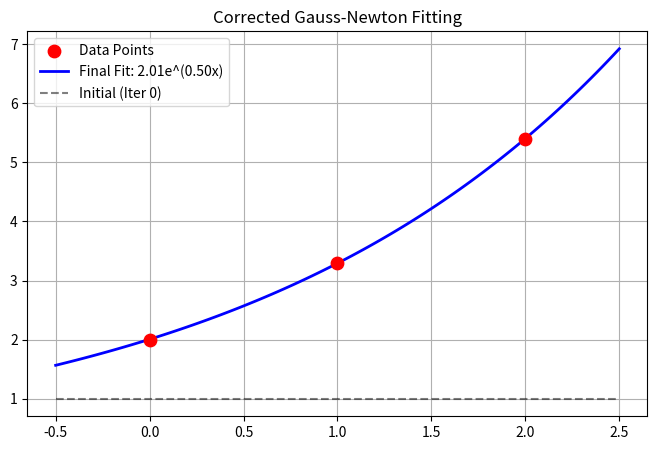

Python code for this plot:
import numpy as np
import matplotlib.pyplot as plt
import pandas as pd

# 1. Prepare data
x_data = np.array([0, 1, 2]); y_data = np.array([2.0, 3.3, 5.4])
# 2. Initial guess
theta = np.array([1.0, 0.0]) # [a, b]
def gauss_newton_solve(x, y, theta_init, tol=1e-6, max_iter=10):
    theta = theta_init.copy(); history = []
    # Record initial state
    rss = np.sum((y - theta[0]*np.exp(theta[1]*x))**2)
    history.append({'iter': 0, 'a': theta[0], 'b': theta[1], 'RSS': rss})
    print(f"{'Iter':<5} | {'a':<10} | {'b':<10} | {'RSS':<15}")
    print(f"{0:<5} | {theta[0]:<10.6f} | {theta[1]:<10.6f} | {rss:<15.6f}")
    for k in range(max_iter):
        a, b = theta
        # Step 1: Compute predictions and residuals
        y_pred = a * np.exp(b * x); r = y - y_pred 
        # Step 2: Compute Jacobian matrix J
        J = np.zeros((len(x), 2))
        J[:, 0] = -np.exp(b * x); J[:, 1] = -x * a * np.exp(b * x)
        # Step 3: Matrix operations
        JTJ = J.T @ J; JTr = J.T @ r
        # Step 4: Parameter update
        try:
            update_term = np.linalg.solve(JTJ, JTr)
        except np.linalg.LinAlgError:
            break
        # Perform subtraction
        theta_new = theta - update_term
        # Compute new error
        new_rss = np.sum((y - theta_new[0]*np.exp(theta_new[1]*x))**2)
        # Record and print
        theta = theta_new
        history.append({'iter': k+1, 'a': theta[0], 'b': theta[1], 'RSS': new_rss})
        print(f"{k+1:<5} | {theta[0]:<10.6f} | {theta[1]:<10.6f} | {new_rss:<15.6f}")

        # Check convergence
        if np.linalg.norm(update_term) < tol:
            print("Converged!")
            break
            
    return theta, pd.DataFrame(history)

# Run solver
theta_final, df = gauss_newton_solve(x_data, y_data, theta)

# --- Plotting ---
x_plot = np.linspace(-0.5, 2.5, 100)
y_final = theta_final[0] * np.exp(theta_final[1] * x_plot)

plt.figure(figsize=(8, 5))
plt.scatter(x_data, y_data, color='red', s=80, label='Data Points', zorder=5)
plt.plot(x_plot, y_final, 'b-', linewidth=2, label=f'Final Fit: {theta_final[0]:.2f}e^({theta_final[1]:.2f}x)')

# Plot initial guess
y_init = 1.0 * np.exp(0.0 * x_plot)
plt.plot(x_plot, y_init, 'k--', label='Initial (Iter 0)', alpha=0.5)

plt.title("Corrected Gauss-Newton Fitting")
plt.legend()
plt.grid(True)
plt.show()
